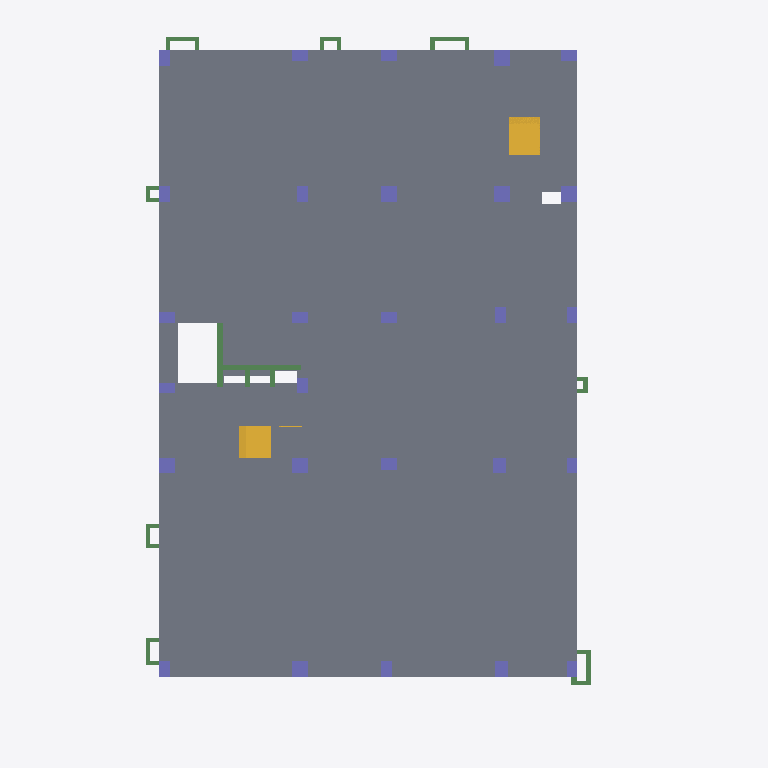
Plan cut of the same IFC building model at storey '04 FGL' (level 0.00 m, cut at 1.40 m), seen from above with north up, elements coloured by IFC class: 28 beams (green), 27 columns (violet), 3 slabs (grey), 2 stairs (yellow). Cut surfaces are drawn darker.
Extent 24.5 m × 34.0 m × 33.2 m (x, y, z). Storeys (16): 01 PILE C/O LVL at -2.70 m; 02 PILE CAP at -1.77 m; 03 FRL at -0.45 m; 04 FGL at 0.00 m; 05 GROUND FLOOR at 0.45 m; 06 FIRST FLOOR at 4.45 m; 07 SECOND FLOOR at 8.45 m; 08 THIRD FLOOR at 12.45 m; 09 FOURTH FLOOR at 16.45 m; 10 FIFTH FLOOR at 20.45 m; 11 TERRACE FLOOR EL 24.450 at 24.45 m; 12 LMR 1ST SLAB EL 26.550 at 26.55 m; 13 MUMPTY EL 27.650 at 27.65 m; 14 LMR 2ND SLAB EL 28.950 at 28.95 m; 15 OHT 1ST SLAB EL 29.600 at 29.60 m; 16 OHT 2ND SLAB EL 31.400 at 31.40 m. Elements (1072): 731 IfcBeam, 195 IfcColumn, 129 IfcSlab, 12 IfcStair, 5 IfcWallStandardCase.

HEADER;
FILE_DESCRIPTION(('ViewDefinition [CoordinationView_V2.0]','RevitIdentifiers [ContentGUID: 2a26ff36-ea40-48a1-ae1b-1c856c455e7e, VersionGUID: 8334f682-fb4d-4cac-968a-10b6d0ebdb77, NumberOfSaves: 903]','CoordinateReference [CoordinateBase: Shared Coordinates]'),'2;1');
FILE_NAME('WTP-ADMIN-ST_09.ifc','2026-07-04T15:57:24+05:30',(''),(''),'ODA SDAI 25.12','Autodesk - Revit 26.4.10.51 (ENG) - 26.4.10.51','');
FILE_SCHEMA(('IFC2X3'));
ENDSEC;
DATA;
#18=IFCPROJECT('0g9lyswa18eQuR78MJkg6E',#6,'Project Number',$,$,'Project Name','Project Status',(#13),#53036);
#88=IFCSITE('0g9lyswa18eQuR78MJkg6C',#6,'Default',$,$,#87,$,$,.ELEMENT.,(42,24,53,508911),(-71,-15,-29,-58837),0.0,$,$);
#22=IFCBUILDING('0g9lyswa18eQuR78MJkg6F',#6,'',$,$,#21,$,'',.ELEMENT.,$,$,#19);
#26=IFCBUILDINGSTOREY('0QGiTADjLEqOeatneng_bd',#6,'01 PILE C/O LVL',$,$,#25,$,'01 PILE C/O LVL',.ELEMENT.,-2700.0000000000014);
#30=IFCBUILDINGSTOREY('0QGiTADjLEqOeatneng_ak',#6,'02 PILE CAP',$,$,#29,$,'02 PILE CAP',.ELEMENT.,-1775.0000000000014);
#34=IFCBUILDINGSTOREY('0QGiTADjLEqOeatneng_rB',#6,'03 FRL',$,$,#33,$,'03 FRL',.ELEMENT.,-450.00000000000165);
#37=IFCBUILDINGSTOREY('1w2kgyXAD2C9c7QsT4npO9',#6,'04 FGL',$,$,#36,$,'04 FGL',.ELEMENT.,5.655935E-26);
#41=IFCBUILDINGSTOREY('1w2kgyXAD2C9c7QsT4npsv',#6,'05 GROUND FLOOR',$,$,#40,$,'05 GROUND FLOOR',.ELEMENT.,450.0000000001678);
#45=IFCBUILDINGSTOREY('1pL4bI20zFMuP1gdagdIM8',#6,'06 FIRST FLOOR',$,$,#44,$,'06 FIRST FLOOR',.ELEMENT.,4449.999999999997);
#49=IFCBUILDINGSTOREY('1pL4bI20zFMuP1gdagdIJh',#6,'07 SECOND FLOOR',$,$,#48,$,'07 SECOND FLOOR',.ELEMENT.,8450.0);
#53=IFCBUILDINGSTOREY('1pL4bI20zFMuP1gdagdIJy',#6,'08 THIRD FLOOR',$,$,#52,$,'08 THIRD FLOOR',.ELEMENT.,12450.0);
#57=IFCBUILDINGSTOREY('1pL4bI20zFMuP1gdagdIU9',#6,'09 FOURTH FLOOR',$,$,#56,$,'09 FOURTH FLOOR',.ELEMENT.,16450.0);
#61=IFCBUILDINGSTOREY('1pL4bI20zFMuP1gdagdIVw',#6,'10 FIFTH FLOOR',$,$,#60,$,'10 FIFTH FLOOR',.ELEMENT.,20450.000000000004);
#65=IFCBUILDINGSTOREY('1pL4bI20zFMuP1gdagdIOr',#6,'11 TERRACE FLOOR EL 24.450',$,$,#64,$,'11 TERRACE FLOOR EL 24.450',.ELEMENT.,24450.000000000004);
#69=IFCBUILDINGSTOREY('0p7EeodmX4Dv4mqPjHehRY',#6,'12 LMR 1ST SLAB EL 26.550',$,$,#68,$,'12 LMR 1ST SLAB EL 26.550',.ELEMENT.,26549.999999999996);
#73=IFCBUILDINGSTOREY('1pL4bI20zFMuP1gdagdIPa',#6,'13 MUMPTY EL 27.650',$,$,#72,$,'13 MUMPTY EL 27.650',.ELEMENT.,27650.000000000007);
#77=IFCBUILDINGSTOREY('0p7EeodmX4Dv4mqPjHehPo',#6,'14 LMR 2ND SLAB EL 28.950',$,$,#76,$,'14 LMR 2ND SLAB EL 28.950',.ELEMENT.,28949.999999999996);
#81=IFCBUILDINGSTOREY('1l1x6Ne1X7yw7JPzEYnoVO',#6,'15 OHT 1ST SLAB EL 29.600',$,$,#80,$,'15 OHT 1ST SLAB EL 29.600',.ELEMENT.,29600.000000000007);
#85=IFCBUILDINGSTOREY('1l1x6Ne1X7yw7JPzEYnoSp',#6,'16 OHT 2ND SLAB EL 31.400',$,$,#84,$,'16 OHT 2ND SLAB EL 31.400',.ELEMENT.,31400.000000000004);
#25281=IFCSLAB('2BdJFN1vzF7OGK5hRNj$s0',#6,'Floor:Generic 125mm:636423',$,$,#25239,#25280,'636423',.FLOOR.);
#35689=IFCSLAB('0EBBRJazf3q8HvVEV3xwZ7',#6,'Floor:Generic 125mm:681445',$,$,#35679,#35688,'681445',.FLOOR.);
#28198=IFCSTAIR('3p67IhQsPCzh6_MIRy2eax',#6,'Assembled Stair:Stair:648465',$,$,#28197,$,'648465',.HALF_TURN_STAIR.);
#25555=IFCSTAIR('0CkAxt87HARhJtIsvCTIbN',#6,'Assembled Stair:Stair:640935',$,$,#25554,$,'640935',.HALF_TURN_STAIR.);
#25381=IFCSLAB('0fLL_B8yL4ivCN1Tj8P2bU',#6,'Floor:Generic 160mm:637407',$,$,#25371,#25380,'637407',.FLOOR.);
#5679=IFCBEAM('02zaImmyr2wBjpwscT3bHw',#6,'Concrete-Rectangular Beam:PB12 250 x 450mm:502537',$,$,#5678,#5675,'502537');
#5631=IFCBEAM('0tRDev7DL3wuT13XMR5rQr',#6,'Concrete-Rectangular Beam:PB19 250 x 450mm:501749',$,$,#5630,#5627,'501749');
#6579=IFCCOLUMN('2QmhY4D0H8COjItbycOm0H',#6,'Concrete-Rectangular-Column:C-TYPE3 750 x 750mm:525064',$,$,#6578,#6575,'525064');
#6605=IFCCOLUMN('2QmhY4D0H8COjItbycOm0G',#6,'Concrete-Rectangular-Column:C-TYPE3 750 x 750mm:525065',$,$,#6604,#6601,'525065');
#6631=IFCCOLUMN('2QmhY4D0H8COjItbycOm0J',#6,'Concrete-Rectangular-Column:C-TYPE3 750 x 750mm:525066',$,$,#6630,#6627,'525066');
#6657=IFCCOLUMN('2QmhY4D0H8COjItbycOm0I',#6,'Concrete-Rectangular-Column:C-TYPE3 750 x 750mm:525067',$,$,#6656,#6653,'525067');
#6761=IFCCOLUMN('2QmhY4D0H8COjItbycOm0M',#6,'Concrete-Rectangular-Column:C-TYPE3 750 x 750mm:525071',$,$,#6760,#6757,'525071');
#6683=IFCCOLUMN('2QmhY4D0H8COjItbycOm0L',#6,'Concrete-Rectangular-Column:C-TYPE3 750 x 750mm:525068',$,$,#6682,#6679,'525068');
#6709=IFCCOLUMN('2QmhY4D0H8COjItbycOm0K',#6,'Concrete-Rectangular-Column:C-TYPE3 750 x 750mm:525069',$,$,#6708,#6705,'525069');
#6449=IFCCOLUMN('2QmhY4D0H8COjItbycOm0Q',#6,'Concrete-Rectangular-Column:600 x 750mm:525059',$,$,#6448,#6445,'525059');
#6397=IFCCOLUMN('2QmhY4D0H8COjItbycOm0O',#6,'Concrete-Rectangular-Column:600 x 750mm:525057',$,$,#6396,#6393,'525057');
#6735=IFCCOLUMN('2QmhY4D0H8COjItbycOm0N',#6,'Concrete-Rectangular-Column:600 x 750mm:525070',$,$,#6734,#6731,'525070');
#6069=IFCCOLUMN('2QmhY4D0H8COjItbycOm7l',#6,'Concrete-Rectangular-Column:C-TYPE1 500 x 750mm:525046',$,$,#6068,#6065,'525046');
#6121=IFCCOLUMN('2QmhY4D0H8COjItbycOm7X',#6,'Concrete-Rectangular-Column:C-TYPE1 500 x 750mm:525048',$,$,#6120,#6117,'525048');
#6189=IFCCOLUMN('2QmhY4D0H8COjItbycOm7W',#6,'Concrete-Rectangular-Column:C-TYPE1 500 x 750mm:525049',$,$,#6188,#6185,'525049');
#6095=IFCCOLUMN('2QmhY4D0H8COjItbycOm7k',#6,'Concrete-Rectangular-Column:C-TYPE1 500 x 750mm:525047',$,$,#6094,#6091,'525047');
#6241=IFCCOLUMN('2QmhY4D0H8COjItbycOm7Y',#6,'Concrete-Rectangular-Column:C-TYPE1 500 x 750mm:525051',$,$,#6240,#6237,'525051');
#6215=IFCCOLUMN('2QmhY4D0H8COjItbycOm7Z',#6,'Concrete-Rectangular-Column:C-TYPE1 500 x 750mm:525050',$,$,#6214,#6211,'525050');
#6319=IFCCOLUMN('2QmhY4D0H8COjItbycOm7d',#6,'Concrete-Rectangular-Column:C-TYPE1 500 x 750mm:525054',$,$,#6318,#6315,'525054');
#6345=IFCCOLUMN('2QmhY4D0H8COjItbycOm7c',#6,'Concrete-Rectangular-Column:C-TYPE1 500 x 750mm:525055',$,$,#6344,#6341,'525055');
#6475=IFCCOLUMN('2QmhY4D0H8COjItbycOm0T',#6,'Concrete-Rectangular-Column:C-TYPE1 500 x 750mm:525060',$,$,#6474,#6471,'525060');
#6501=IFCCOLUMN('2QmhY4D0H8COjItbycOm0S',#6,'Concrete-Rectangular-Column:C-TYPE1 500 x 750mm:525061',$,$,#6500,#6497,'525061');
#6527=IFCCOLUMN('2QmhY4D0H8COjItbycOm0V',#6,'Concrete-Rectangular-Column:C-TYPE1 500 x 750mm:525062',$,$,#6526,#6523,'525062');
#6787=IFCCOLUMN('2QmhY4D0H8COjItbycOm09',#6,'Concrete-Rectangular-Column:C-TYPE1 500 x 750mm:525072',$,$,#6786,#6783,'525072');
#6371=IFCCOLUMN('2QmhY4D0H8COjItbycOm0P',#6,'Concrete-Rectangular-Column:C-TYPE1 500 x 750mm:525056',$,$,#6370,#6367,'525056');
#6267=IFCCOLUMN('2QmhY4D0H8COjItbycOm7b',#6,'Concrete-Rectangular-Column:C-TYPE1 500 x 750mm:525052',$,$,#6266,#6263,'525052');
#6423=IFCCOLUMN('2QmhY4D0H8COjItbycOm0R',#6,'Concrete-Rectangular-Column:C-TYPE1 500 x 750mm:525058',$,$,#6422,#6419,'525058');
#6553=IFCCOLUMN('2QmhY4D0H8COjItbycOm0U',#6,'Concrete-Rectangular-Column:C-TYPE1 500 x 750mm:525063',$,$,#6552,#6549,'525063');
#24792=IFCBEAM('0DbGJ0g4H1Svagg1t1_fqH',#6,'Concrete-Rectangular Beam:PB1 200 x 300mm:616030',$,$,#24779,#24791,'616030');
#6293=IFCCOLUMN('2QmhY4D0H8COjItbycOm7a',#6,'Concrete-Rectangular-Column:C-TYPE1 500 x 750mm:525053',$,$,#6292,#6289,'525053');
#24452=IFCBEAM('0DbGJ0g4H1Svagg1t1_fzb',#6,'Concrete-Rectangular Beam:PB1 200 x 300mm:615466',$,$,#24439,#24451,'615466');
#35885=IFCBEAM('3$eHQ$TfHCQhwJvEThv93B',#6,'Concrete-Rectangular Beam:PB1A 200 x 300mm:682154',$,$,#35872,#35884,'682154');
#24668=IFCBEAM('0DbGJ0g4H1Svagg1t1_fqK',#6,'Concrete-Rectangular Beam:PB1 200 x 300mm:616027',$,$,#24655,#24667,'616027');
#24597=IFCBEAM('0DbGJ0g4H1Svagg1t1_fqN',#6,'Concrete-Rectangular Beam:PB1 200 x 300mm:616024',$,$,#24584,#24596,'616024');
#4628=IFCBEAM('1pjK7bN8bFPh2K_QoOMhNl',#6,'Concrete-Rectangular Beam:PB34 300 x 600mm:495796',$,$,#4556,#4627,'495796');
ENDSEC;
